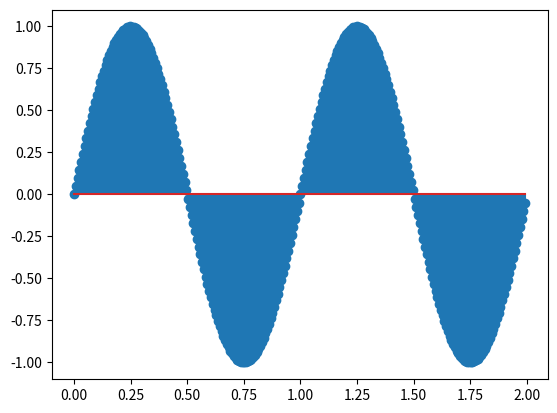

This chart was generated by the following Python code:
import numpy as np
import matplotlib.pyplot as plt

def senoidal(tini, tfin, fm, fs, fase):

    T = 1 / fm
    t = np.arange(tini, tfin, T)
    x = np.sin(2 * np.pi * fs * t + fase)

    return t, x

t, x = senoidal(0, 2, 129, 4000, 0)
plt.stem(t, x)
plt.show()

#Debido a la alta diferencia entre frecuencia de muestreo y
#frecuencia de la señal, en la figura solo se muestran dos ciclos,
#por lo que la frecuencia de la onda se deberia aproximar a 200 Hz
